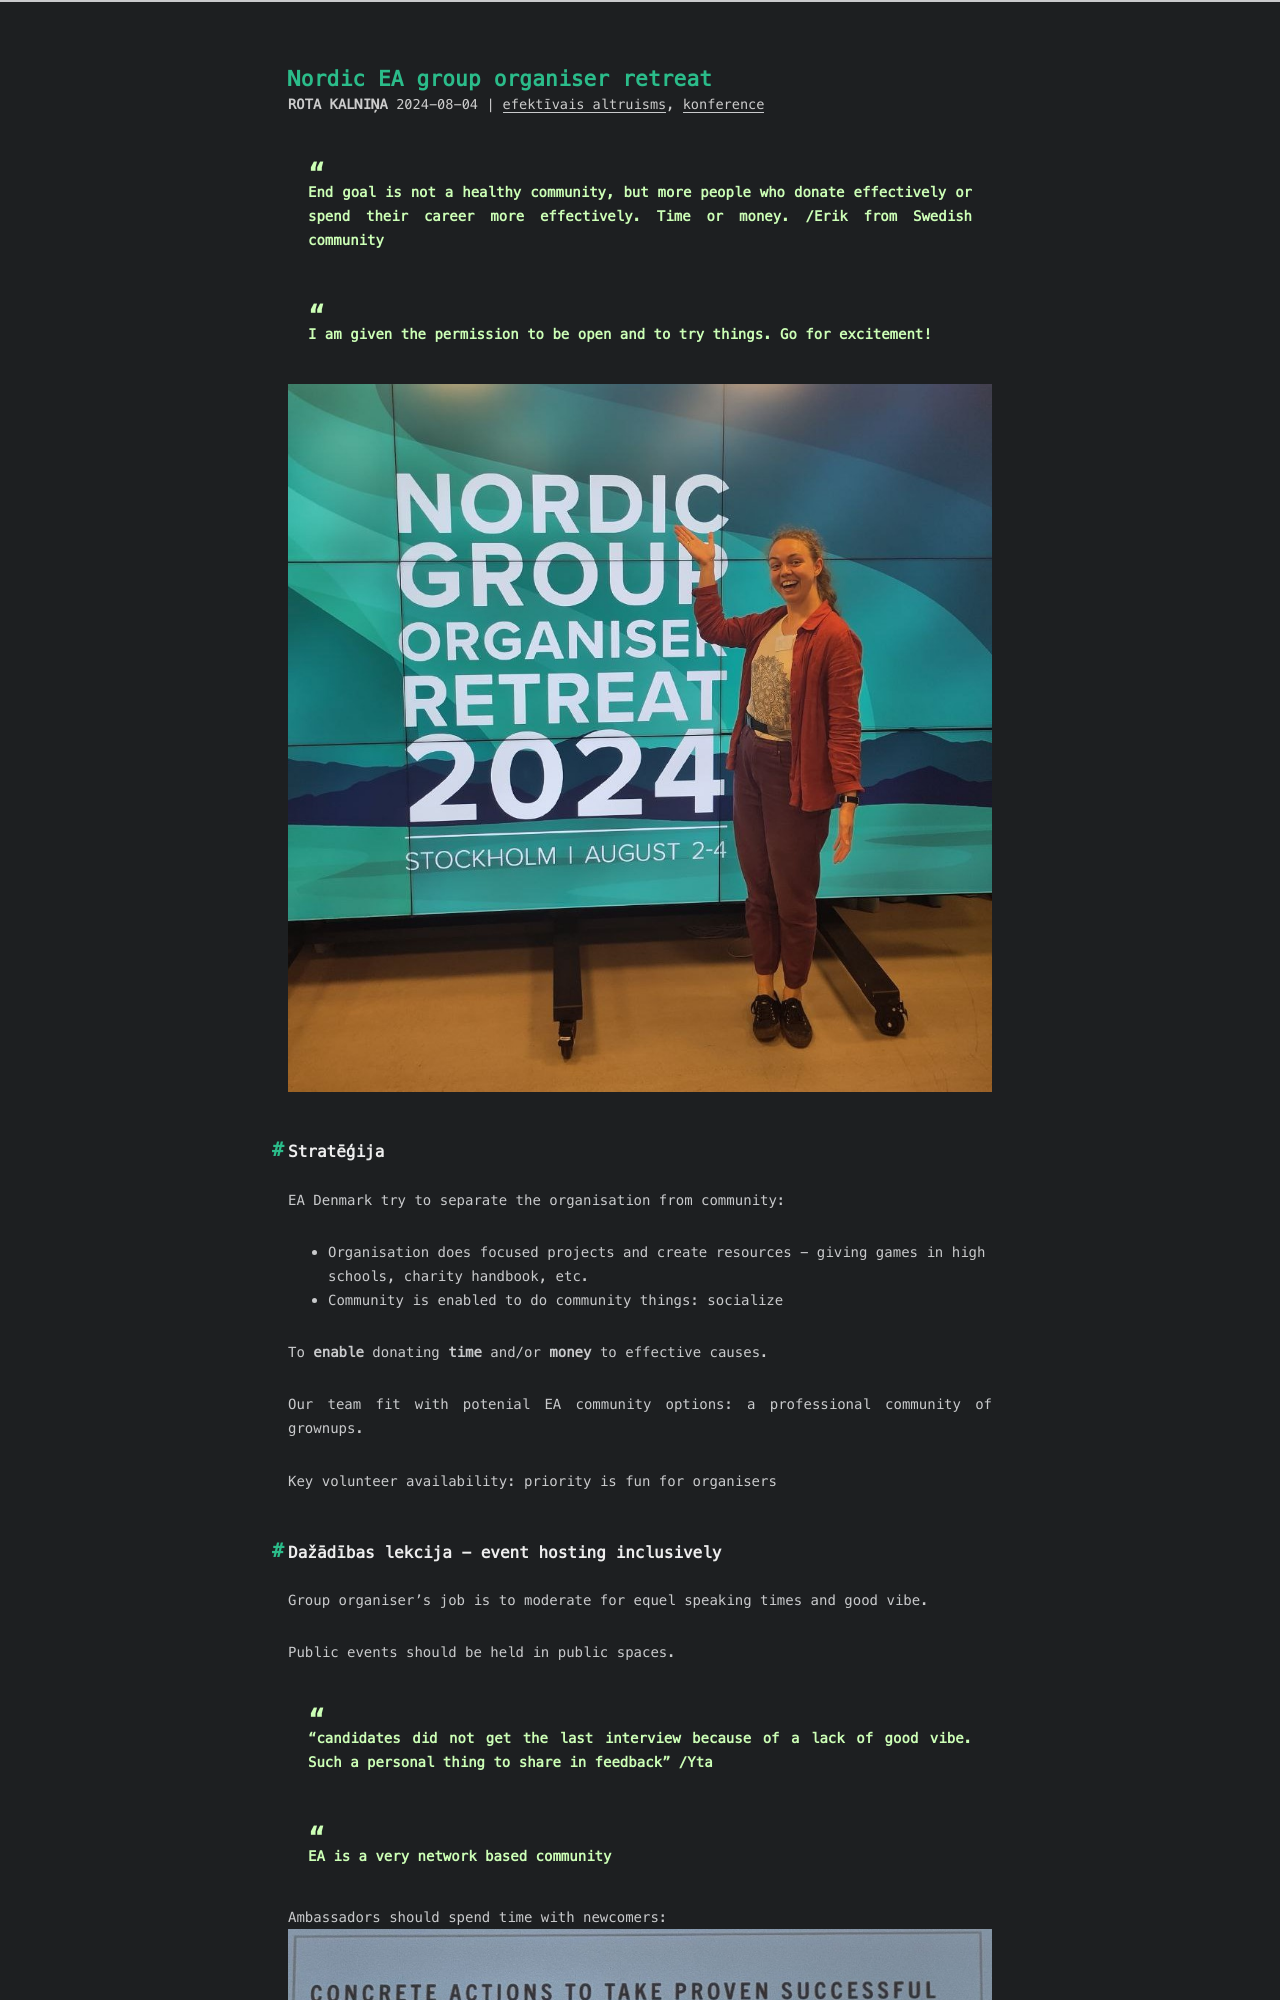

repository: RuBru/cactus-blog · page: nordic-group-organiser-retreat-2024/index.html · generator: jekyll

---
title: Nordic EA group organiser retreat
date: 2024-08-04 20:21:35
tags: [konference,efektīvais altruisms]
---

> End goal is not a healthy community, but more people who donate effectively or spend their career more effectively. Time or money. /Erik from Swedish community

> I am given the permission to be open and to try things. Go for excitement!

![](/images/nordic-poster.jpg)

## Stratēģija

EA Denmark try to separate the organisation from community:
- Organisation does focused projects and create resources - giving games in high schools, charity handbook, etc.
- Community is enabled to do community things: socialize

To **enable** donating **time** and/or **money** to effective causes.

Our team fit with potenial EA community options: a professional community of grownups.

Key volunteer availability: priority is fun for organisers


## Dažādības lekcija - event hosting inclusively

Group organiser's job is to moderate for equel speaking times and good vibe.

Public events should be held in public spaces.

> "candidates did not get the last interview because of a lack of good vibe. Such a personal thing to share in feedback" /Yta

> EA is a very network based community

Ambassadors should spend time with newcomers:
![](/images/nordic-diversity-1.jpg)

Draugi Andrievs un Elons noteikti ir autisma spektrā. Droši vien liela daļa EA un eksakto cilvēku ir spektrā un tāpēc sociālās prasmes pieklibo:
![](/images/nordic-diversity-2.jpg)

![](/images/nordic-diversity-3.jpg)
